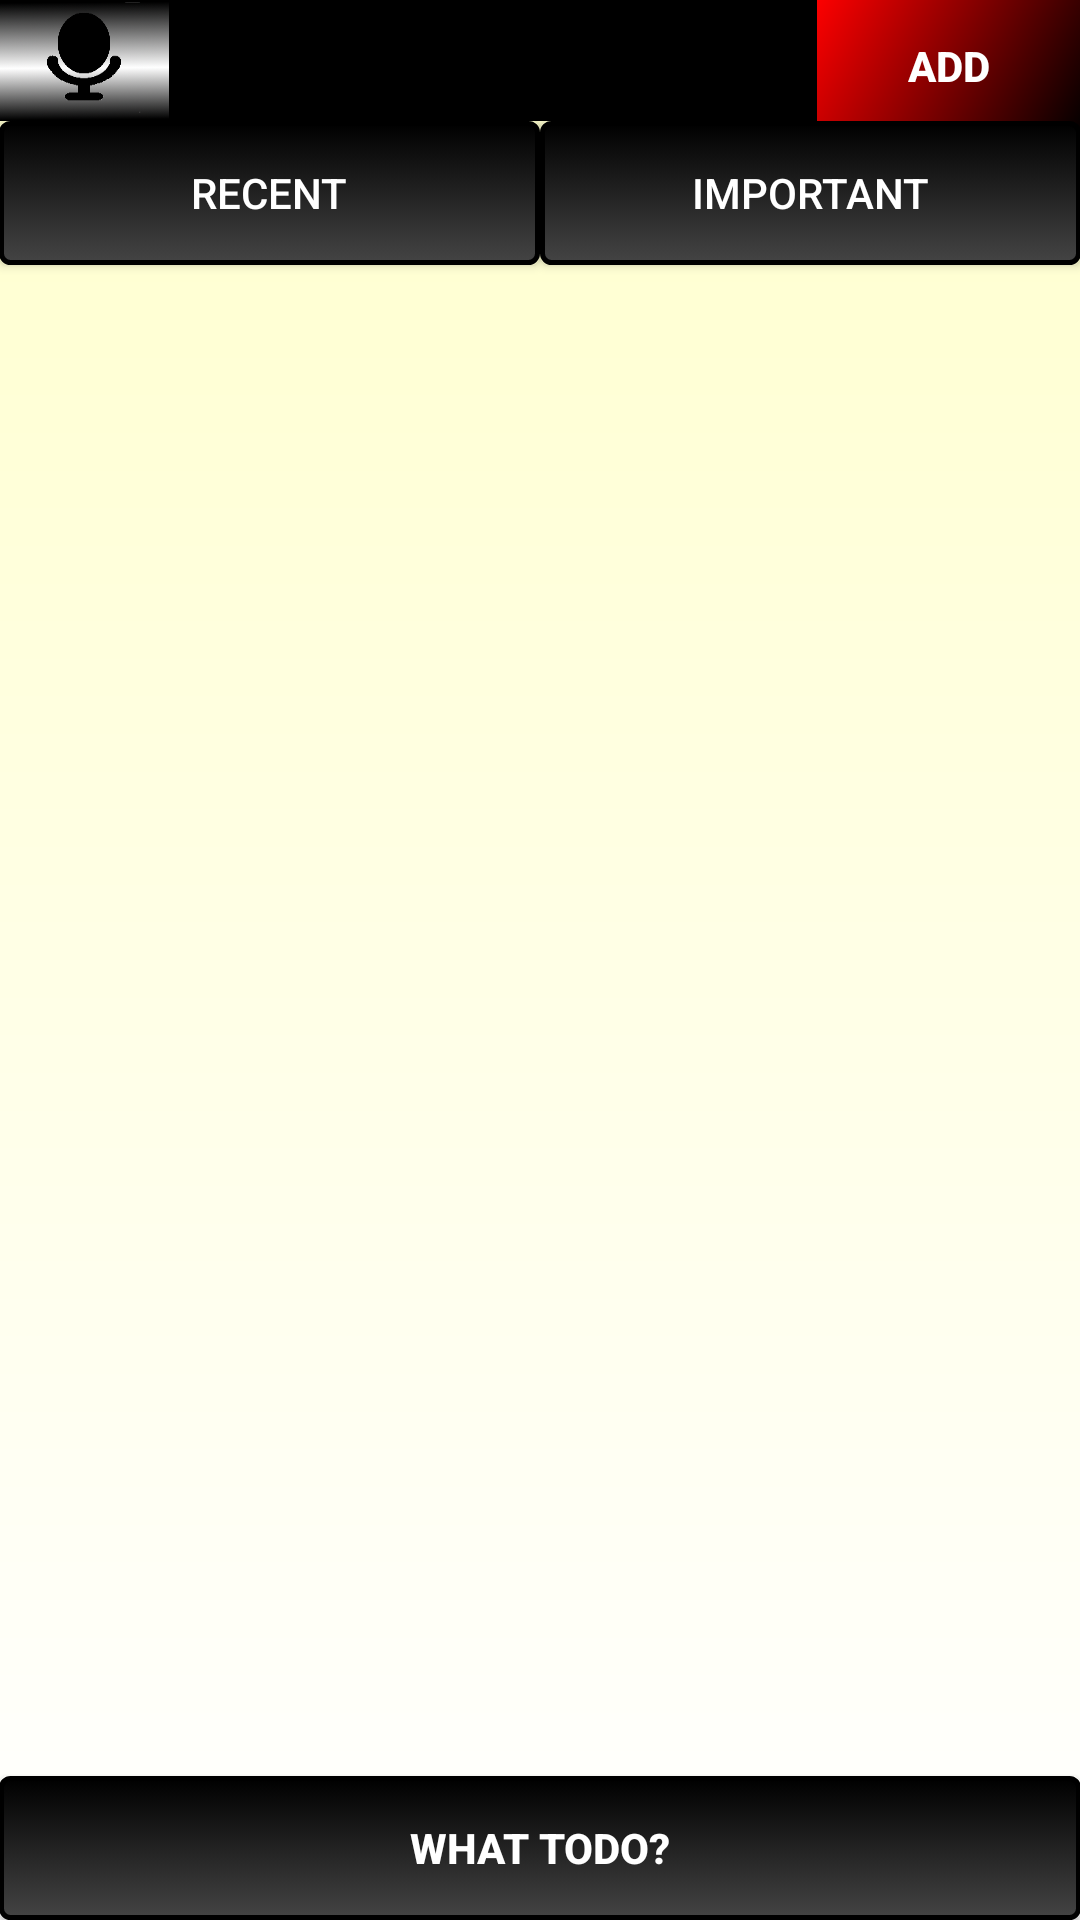

Write the Android layout XML for this screen, with the resource values it uses.
<!-- AndroidManifest.xml: application theme NoActionBar -->
<!-- res/layout/activity_my_list.xml -->
<RelativeLayout xmlns:android="http://schemas.android.com/apk/res/android"
    xmlns:tools="http://schemas.android.com/tools"
    android:id="@+id/container"
    android:background="@drawable/what_todo_bg"
    android:layout_width="match_parent"
    android:layout_height="match_parent"
    android:paddingLeft="@dimen/activity_horizontal_margin"
    android:paddingRight="@dimen/activity_horizontal_margin"
    android:paddingTop="@dimen/activity_vertical_margin"
    android:paddingBottom="@dimen/activity_vertical_margin"
    tools:context=".MainActivity"
    tools:ignore="MergeRootFrame" >

    <EditText
        android:layout_width="match_parent"
        android:layout_height="wrap_content"
        android:background="#000"
        android:textColor="#FFF"
        android:padding="8dp"
        android:id="@+id/add_list_edit_text"
        android:hint="@string/add_list_edit_text"
        android:layout_alignParentTop="true"
        android:layout_toLeftOf="@+id/add_list_btn"
        android:layout_toRightOf="@+id/speak_btn"/>

    <Button
        android:layout_width="wrap_content"
        android:layout_height="wrap_content"
        android:background="@drawable/add_button_custom"
        android:textColor="#FFF"
        android:textStyle="bold"
        android:text="@string/add_list_btn"
        android:id="@+id/add_list_btn"
        android:layout_alignBaseline="@+id/add_list_edit_text"
        android:layout_alignBottom="@+id/add_list_edit_text"
        android:layout_alignParentRight="true" />

    <View android:id="@+id/fakeView"
        android:layout_width="0dp"
        android:layout_height="0dp"
        android:layout_centerInParent="true"/>

    <ListView
        android:layout_width="wrap_content"
        android:layout_height="wrap_content"
        android:id="@+id/myListView"
        android:layout_below="@+id/recent_tasks_btn"
        android:layout_centerHorizontal="true"
        android:layout_above="@+id/what_todo_btn"/>

    <Button
        android:layout_width="wrap_content"
        android:layout_height="wrap_content"
        android:background="@drawable/what_todo_button_custom"
        android:textColor="#FFF"
        android:textStyle="bold"
        android:text="@string/what_todo_btn"
        android:id="@+id/what_todo_btn"
        android:layout_alignParentBottom="true"
        android:layout_alignParentLeft="true"
        android:layout_alignParentRight="true" />

    <Button
        android:layout_width="wrap_content"
        android:layout_height="wrap_content"
        android:background="@drawable/what_todo_button_custom"
        android:textColor="#FFF"
        android:text="@string/recent_tasks_btn"
        android:id="@+id/recent_tasks_btn"
        android:layout_alignRight="@id/fakeView"
        android:layout_below="@+id/add_list_edit_text"
        android:layout_alignParentLeft="true" />

    <Button
        android:layout_width="wrap_content"
        android:layout_height="wrap_content"
        android:background="@drawable/what_todo_button_custom"
        android:textColor="#FFF"
        android:text="@string/important_tasks_btn"
        android:id="@+id/important_tasks_btn"
        android:layout_alignLeft="@id/fakeView"
        android:layout_below="@+id/add_list_edit_text"
        android:layout_alignParentRight="true" />

    <ImageButton
        style="?android:attr/buttonStyleSmall"
        android:layout_width="wrap_content"
        android:layout_height="wrap_content"
        android:onClick="speakButtonClicked"
        android:id="@+id/speak_btn"
        android:background="@drawable/stt_mic"
        android:layout_alignParentTop="true"
        android:layout_alignParentLeft="true"
        android:layout_above="@+id/recent_tasks_btn" />

</RelativeLayout>
<!-- resources referenced by this layout -->
<resources>
  <!-- drawable add_button_custom (drawable-hdpi) -->
  <?xml version="1.0" encoding="utf-8"?>
  <selector xmlns:android="http://schemas.android.com/apk/res/android">
      <item android:drawable="@drawable/add_button_focused"
          android:state_pressed="true" />
      <item android:drawable="@drawable/add_button_focused"
          android:state_focused="true" />
      <item android:drawable="@drawable/add_button" />
  </selector>
  <!-- drawable stt_mic: png bitmap (drawable-xxhdpi, 16487 bytes) -->
  <!-- drawable what_todo_bg (drawable-hdpi) -->
  <?xml version="1.0" encoding="utf-8"?>
  <shape xmlns:android="http://schemas.android.com/apk/res/android"
      android:shape="rectangle">
      <gradient android:startColor="#FFFFCC"
          android:endColor="#fff"
          android:angle="270" />
  </shape>
  <!-- drawable what_todo_button_custom (drawable-hdpi) -->
  <?xml version="1.0" encoding="utf-8"?>
  <selector xmlns:android="http://schemas.android.com/apk/res/android">
      <item android:drawable="@drawable/what_todo_button_focused"
          android:state_pressed="true" />
      <item android:drawable="@drawable/what_todo_button_focused"
          android:state_focused="true" />
      <item android:drawable="@drawable/what_todo_button" />
  </selector>
  <string name="add_list_btn">Add</string>
  <string name="add_list_edit_text">New Category</string>
  <string name="important_tasks_btn">Important</string>
  <string name="recent_tasks_btn">Recent</string>
  <string name="what_todo_btn">What ToDo?</string>
  <style name="NoActionBar" parent="Theme.AppCompat.Light.DarkActionBar">
          <item name="android:windowActionBar">false</item>
          <item name="android:windowNoTitle">true</item>
      </style>
  <!-- drawable add_button_focused (drawable-hdpi) -->
  <?xml version="1.0" encoding="utf-8"?>
  <shape xmlns:android="http://schemas.android.com/apk/res/android"
      android:shape="rectangle">
      <gradient android:startColor="#3F2A03"
          android:endColor="#000"
          android:angle="135" />
  </shape>
  <!-- drawable add_button (drawable-hdpi) -->
  <?xml version="1.0" encoding="utf-8"?>
  <shape xmlns:android="http://schemas.android.com/apk/res/android"
      android:shape="rectangle">
      <gradient android:startColor="#000"
          android:endColor="#FF0000"
          android:angle="135" />
  
  </shape>
  <!-- drawable what_todo_button_focused (drawable-hdpi) -->
  <?xml version="1.0" encoding="utf-8"?>
  <shape xmlns:android="http://schemas.android.com/apk/res/android"
      android:shape="rectangle">
      <gradient android:startColor="#444"
          android:endColor="#000"
          android:angle="270" />
      <corners android:radius="0dp" />
      <stroke android:width="3px" android:color="#000" />
  </shape>
  <!-- drawable what_todo_button (drawable-hdpi) -->
  <?xml version="1.0" encoding="utf-8"?>
  <shape xmlns:android="http://schemas.android.com/apk/res/android"
      android:shape="rectangle">
      <gradient android:startColor="#000"
          android:endColor="#444"
          android:angle="270" />
      <corners android:radius="3dp" />
      <stroke android:width="5px" android:color="#000" />
  </shape>
</resources>
